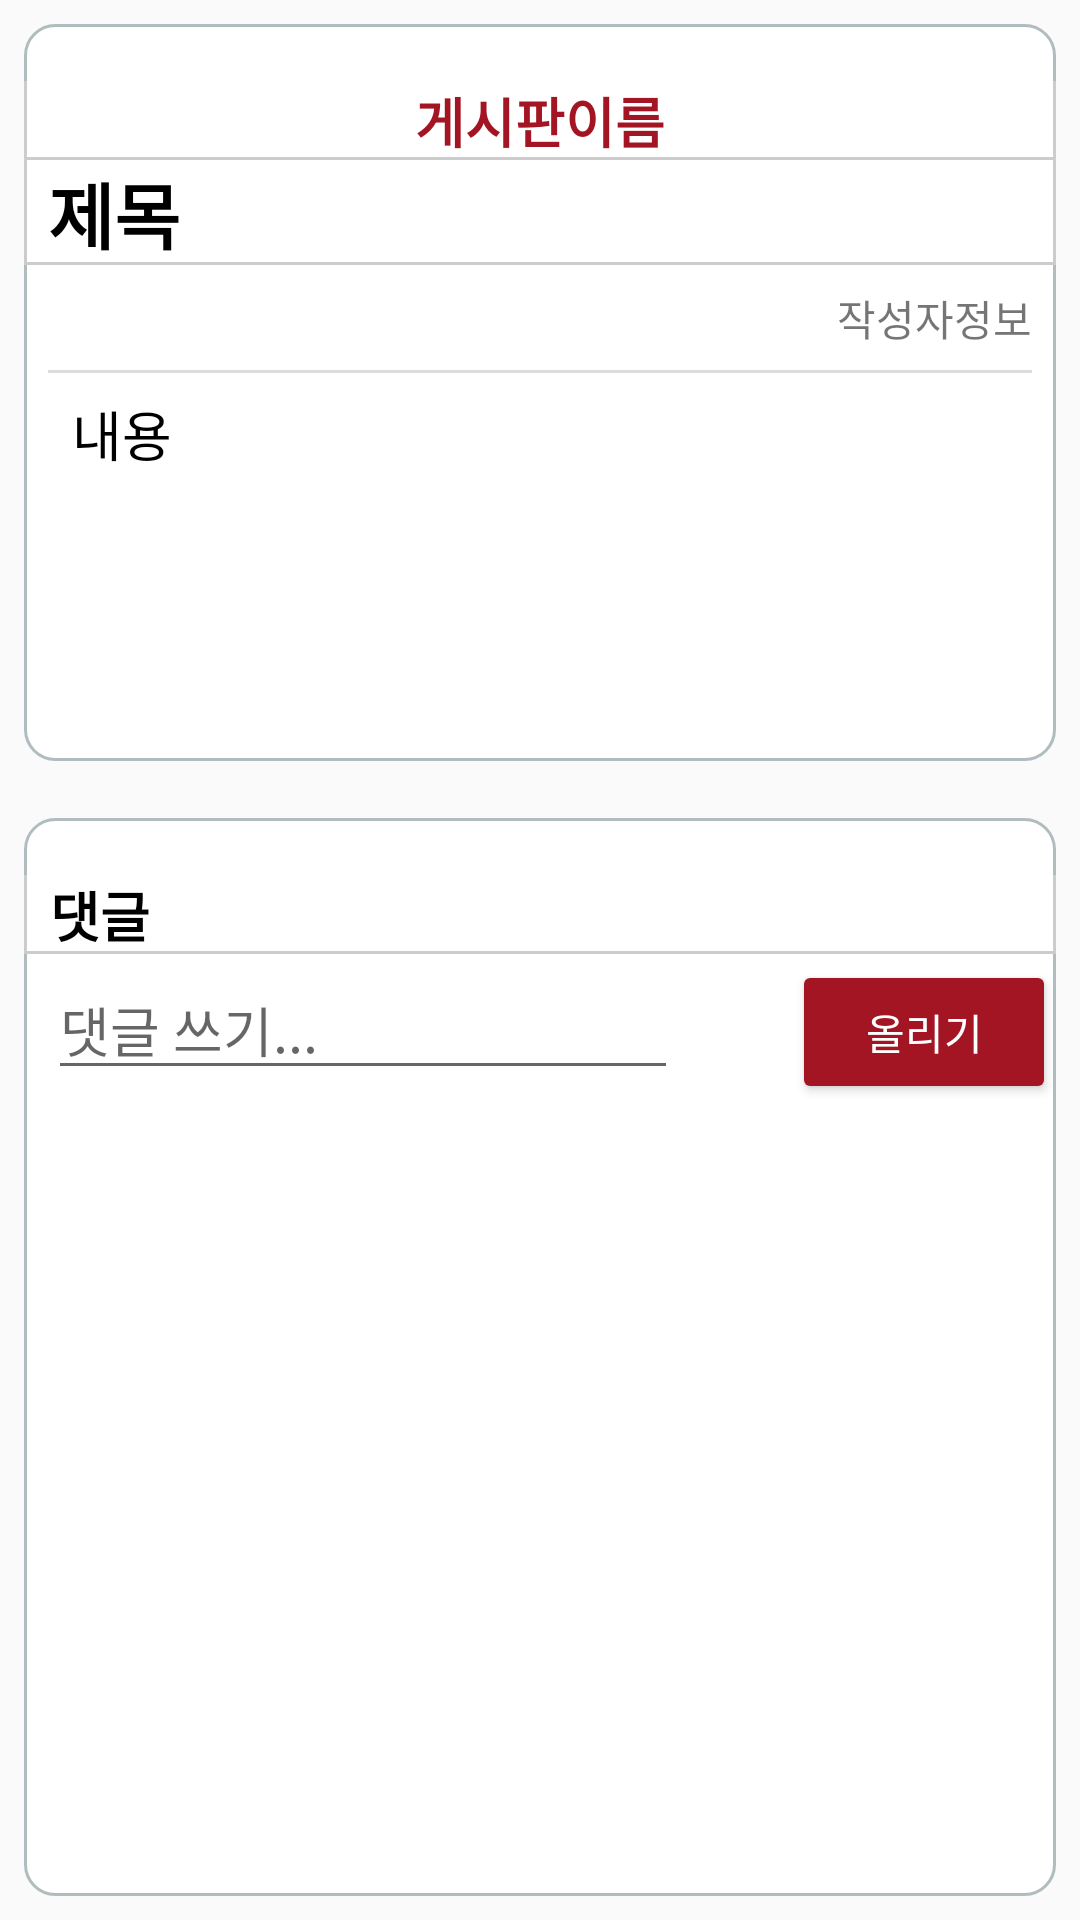

Here is an Android app screen rendered from its layout file. Give the layout XML and the strings, colors and styles it references.
<!-- AndroidManifest.xml: application theme AppTheme -->
<!-- res/layout/activity_post.xml -->
<?xml version="1.0" encoding="utf-8"?>
<android.support.constraint.ConstraintLayout xmlns:android="http://schemas.android.com/apk/res/android"
    xmlns:app="http://schemas.android.com/apk/res-auto"
    xmlns:tools="http://schemas.android.com/tools"
    android:layout_width="match_parent"
    android:layout_height="match_parent"
    tools:context=".PostActivity">

    <LinearLayout
        android:layout_width="match_parent"
        android:layout_height="0dp"
        android:layout_marginStart="8dp"
        android:layout_marginTop="8dp"
        android:layout_marginEnd="8dp"
        android:layout_marginBottom="8dp"
        android:orientation="vertical"
        app:layout_constraintBottom_toBottomOf="parent"
        app:layout_constraintEnd_toEndOf="parent"
        app:layout_constraintStart_toStartOf="parent"
        app:layout_constraintTop_toTopOf="parent">

        <LinearLayout
            android:id="@+id/글정보레이아웃"
            android:layout_width="match_parent"
            android:layout_height="wrap_content"
            android:background="@drawable/roundedborder"
            android:orientation="vertical">

            <TextView
                android:id="@+id/틈"
                android:layout_width="match_parent"
                android:layout_height="wrap_content" />

            <TextView
                android:id="@+id/text_boardName"
                android:layout_width="match_parent"
                android:layout_height="wrap_content"
                android:background="@drawable/button_gaesimul"
                android:gravity="center"
                android:text="@string/게시판이름"
                android:textColor="@color/colorKyunghee"
                android:textSize="18sp"
                android:textStyle="bold" />

            <android.support.constraint.ConstraintLayout
                android:layout_width="match_parent"
                android:layout_height="match_parent"
                android:background="@drawable/button_gaesimul">

                <TextView
                    android:id="@+id/text_title"
                    android:layout_width="match_parent"
                    android:layout_height="wrap_content"
                    android:layout_marginStart="8dp"
                    android:text="@string/제목"
                    android:textColor="@android:color/black"
                    android:textColorHighlight="@android:color/black"
                    android:textSize="24sp"
                    android:textStyle="bold"
                    app:layout_constraintStart_toStartOf="parent"
                    app:layout_constraintTop_toTopOf="parent" />
            </android.support.constraint.ConstraintLayout>

            <android.support.constraint.ConstraintLayout
                android:layout_width="match_parent"
                android:layout_height="wrap_content">

                <TextView
                    android:id="@+id/text_writernick"
                    android:layout_width="wrap_content"
                    android:layout_height="wrap_content"
                    android:layout_marginEnd="8dp"
                    android:gravity="right|center_vertical"
                    android:text="@string/작성자정보"
                    app:layout_constraintBottom_toBottomOf="parent"
                    app:layout_constraintEnd_toEndOf="parent"
                    app:layout_constraintTop_toTopOf="parent" />

                <ImageView
                    android:id="@+id/imageView_writerprofile"
                    android:layout_width="32dp"
                    android:layout_height="27dp"
                    android:layout_marginTop="8dp"
                    android:layout_marginEnd="8dp"
                    android:layout_weight="1"
                    app:layout_constraintBottom_toBottomOf="parent"
                    app:layout_constraintEnd_toStartOf="@+id/text_writernick"
                    app:layout_constraintTop_toTopOf="parent"
                    tools:srcCompat="@tools:sample/avatars" />
            </android.support.constraint.ConstraintLayout>

            <android.support.constraint.ConstraintLayout
                android:layout_width="match_parent"
                android:layout_height="match_parent">

                <android.support.constraint.ConstraintLayout
                    android:id="@+id/constraintLayout2"
                    android:layout_width="match_parent"
                    android:layout_height="match_parent"
                    android:layout_marginStart="8dp"
                    android:layout_marginEnd="8dp"
                    android:background="@drawable/layout_topborder"
                    app:layout_constraintEnd_toEndOf="parent"
                    app:layout_constraintStart_toStartOf="parent"
                    app:layout_constraintTop_toTopOf="parent">

                    <TextView
                        android:id="@+id/text_context"
                        android:layout_width="match_parent"
                        android:layout_height="wrap_content"
                        android:layout_marginStart="8dp"
                        android:layout_marginTop="8dp"
                        android:layout_marginEnd="8dp"
                        android:layout_marginBottom="8dp"
                        android:text="@string/내용2"
                        android:textColor="@android:color/black"
                        android:textSize="18sp"
                        app:layout_constraintBottom_toBottomOf="parent"
                        app:layout_constraintEnd_toEndOf="parent"
                        app:layout_constraintStart_toStartOf="parent"
                        app:layout_constraintTop_toTopOf="parent" />

                </android.support.constraint.ConstraintLayout>

                <android.support.constraint.ConstraintLayout
                    android:layout_width="match_parent"
                    android:layout_height="match_parent"
                    android:layout_marginStart="8dp"
                    android:layout_marginEnd="8dp"
                    app:layout_constraintEnd_toEndOf="parent"
                    app:layout_constraintStart_toStartOf="parent"
                    app:layout_constraintTop_toBottomOf="@+id/constraintLayout2">

                    <ImageView
                        android:id="@+id/imageView_postimage"
                        android:layout_width="wrap_content"
                        android:layout_height="80dp"
                        android:layout_marginStart="164dp"
                        android:layout_marginEnd="148dp"
                        android:visibility="invisible"
                        app:layout_constraintEnd_toEndOf="parent"
                        app:layout_constraintStart_toStartOf="parent"
                        app:layout_constraintTop_toTopOf="parent"
                        app:srcCompat="@color/gray_notselected" />
                </android.support.constraint.ConstraintLayout>

            </android.support.constraint.ConstraintLayout>

        </LinearLayout>

        <TextView
            android:id="@+id/틈7"
            android:layout_width="match_parent"
            android:layout_height="wrap_content" />

        <LinearLayout
            android:id="@+id/댓글정보레이아웃"
            android:layout_width="match_parent"
            android:layout_height="match_parent"
            android:background="@drawable/roundedborder"
            android:orientation="vertical">

            <TextView
                android:id="@+id/틈6"
                android:layout_width="match_parent"
                android:layout_height="wrap_content" />

            <TextView

                android:id="@+id/text_댓글"
                android:layout_width="match_parent"
                android:layout_height="wrap_content"
                android:background="@drawable/button_gaesimul"
                android:gravity="left"
                android:text="@string/댓글"
                android:textColor="@android:color/black"
                android:textSize="18sp"
                android:textStyle="bold" />

            <android.support.constraint.ConstraintLayout
                android:layout_width="match_parent"
                android:layout_height="match_parent">

                <EditText
                    android:id="@+id/editText_comment"
                    android:layout_width="wrap_content"
                    android:layout_height="wrap_content"
                    android:layout_marginStart="8dp"
                    android:layout_marginTop="2dp"
                    android:ems="10"
                    android:hint="@string/댓글작성"
                    android:inputType="textPersonName"
                    app:layout_constraintStart_toStartOf="parent"
                    app:layout_constraintTop_toTopOf="parent" />

                <Button
                    android:id="@+id/button"
                    android:layout_width="wrap_content"
                    android:layout_height="wrap_content"
                    android:layout_marginTop="2dp"
                    android:layout_weight="1"
                    android:backgroundTint="@color/colorKyunghee"
                    android:onClick="onCommentClicked"
                    android:text="@string/올리기"
                    android:textColor="@color/White"
                    app:layout_constraintEnd_toEndOf="parent"
                    app:layout_constraintTop_toTopOf="parent" />

                <ListView
                    android:id="@+id/listview_comment"
                    android:layout_width="match_parent"
                    android:layout_height="0dp"
                    android:layout_marginStart="8dp"
                    android:layout_marginTop="8dp"
                    android:layout_marginEnd="8dp"
                    android:layout_marginBottom="5dp"
                    app:layout_constraintBottom_toBottomOf="parent"
                    app:layout_constraintEnd_toEndOf="parent"
                    app:layout_constraintStart_toStartOf="parent"
                    app:layout_constraintTop_toBottomOf="@+id/editText_comment" />
            </android.support.constraint.ConstraintLayout>

        </LinearLayout>
    </LinearLayout>

</android.support.constraint.ConstraintLayout>
<!-- resources referenced by this layout -->
<resources>
  <color name="White">#ffffff</color>
  <color name="colorKyunghee">#a41524</color>
  <color name="gray_notselected">#cccccc</color>
  <!-- drawable button_gaesimul (drawable) -->
  <?xml version="1.0" encoding="utf-8"?>
  <layer-list xmlns:android="http://schemas.android.com/apk/res/android" >
      <item>
  
          <shape android:shape="rectangle" >
              <solid android:color="@color/gray_notselected" />
          </shape>
      </item>
      <item
          android:top="-1dp"
          android:left="1dp"
          android:right="1dp"
          android:bottom="1dp">
          <shape android:shape="rectangle" >
              <solid android:color="#ffffff" />
          </shape>
      </item>
  
  </layer-list>
  <!-- drawable layout_topborder (drawable) -->
  <?xml version="1.0" encoding="utf-8"?>
  <layer-list xmlns:android="http://schemas.android.com/apk/res/android" >
  
      <item
          android:bottom="-2dp"
          android:left="-2dp"
          android:right="-2dp"
          android:top="0dp">
          <shape android:shape="rectangle" >
              <stroke
                  android:width="1dp"
                  android:color="#dcdcdc" />
  
              <solid android:color="#FFF" />
          </shape>
      </item>
  
  </layer-list>
  <!-- drawable roundedborder (drawable) -->
  <?xml version="1.0" encoding="utf-8"?>
  <shape xmlns:android="http://schemas.android.com/apk/res/android">
      <solid android:color="#FFFFFF"/>
      <stroke android:width="1dip" android:color="#B1BCBE" />
      <corners android:radius="10dip"/>
      <padding android:left="0dip" android:top="0dip" android:right="0dip" android:bottom="8dp" />
  </shape>
  <style name="AppTheme" parent="Theme.AppCompat.Light.DarkActionBar">
          
          <item name="android:windowAnimationStyle">@null</item>
          <item name="colorPrimaryDark">@color/colorKyunghee</item>
          <item name="colorAccent">@color/colorKyungheeLight</item>
          <item name="windowActionBar">false</item>
          <item name="windowNoTitle">true</item>
      </style>
  <color name="colorKyungheeLight">#d73c3c</color>
</resources>
